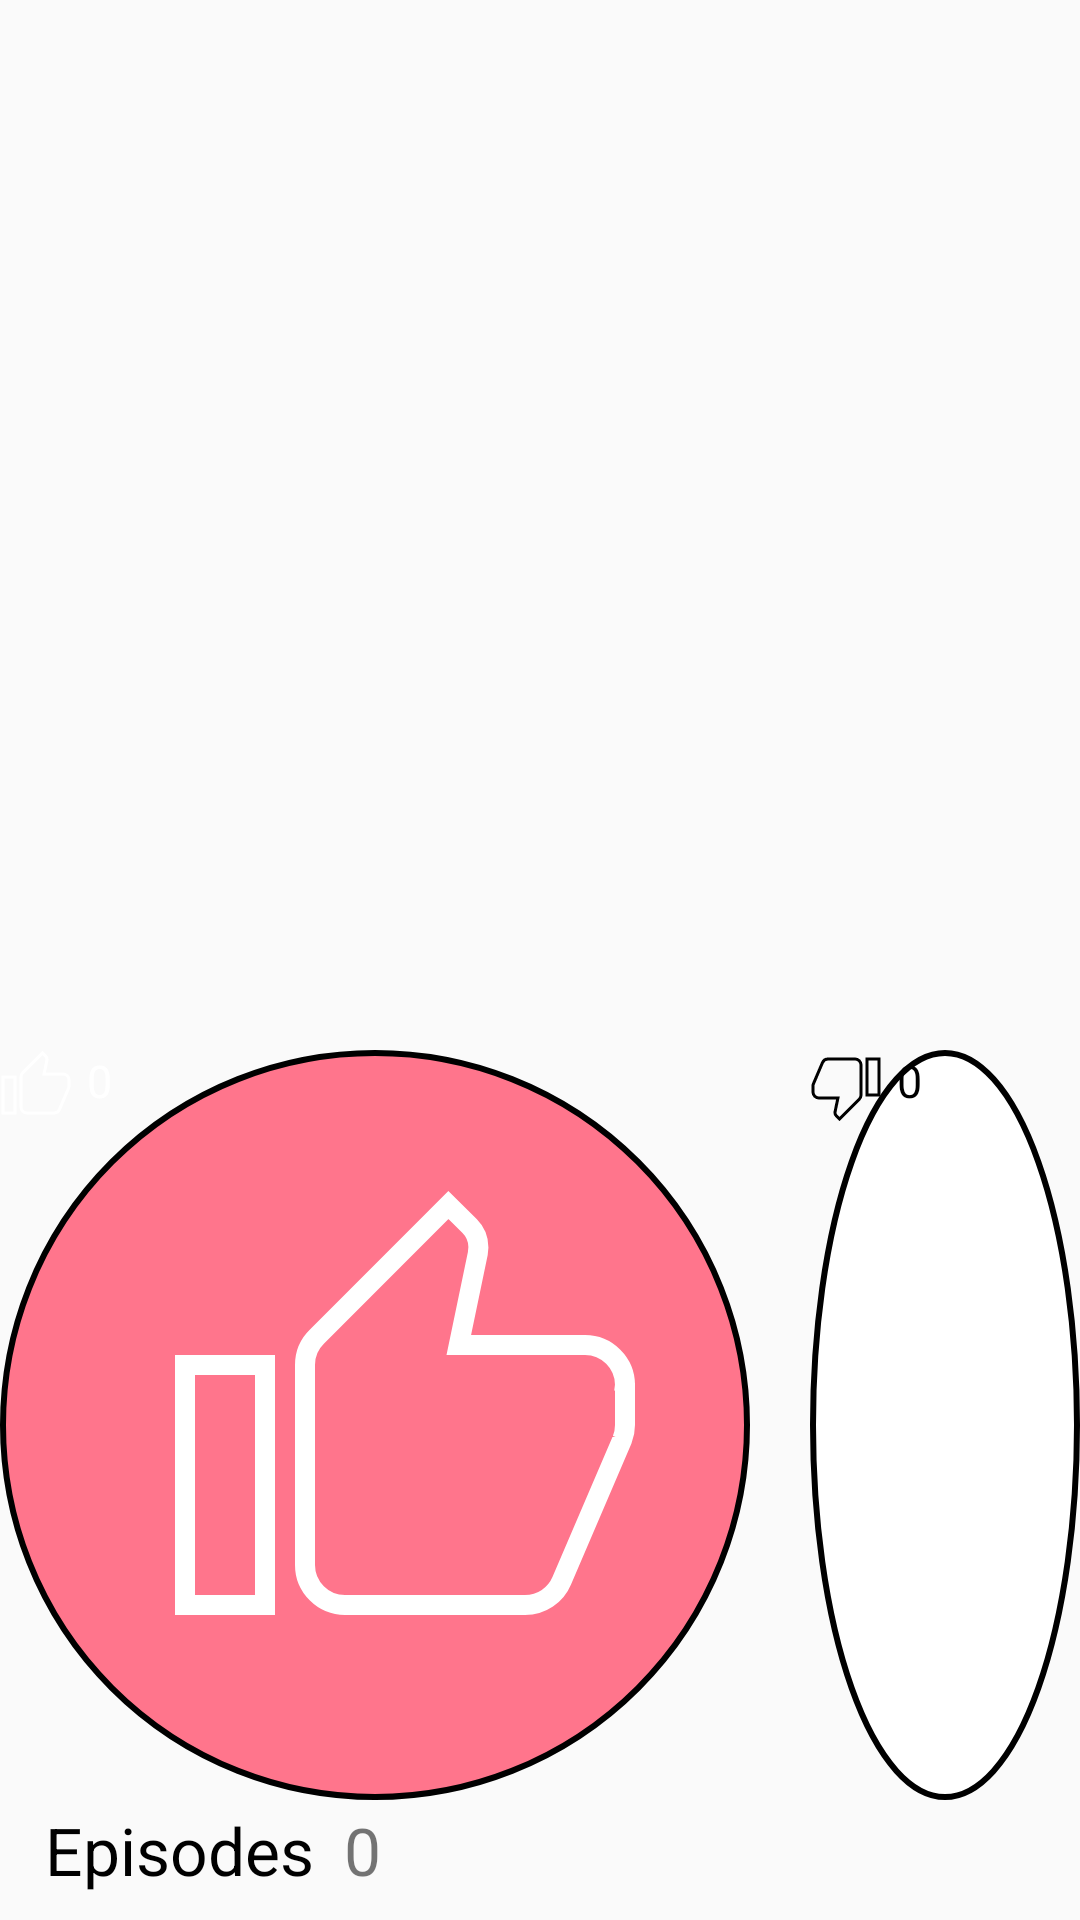

Produce the Android XML layout that renders to this screen, including the resource entries it uses.
<!-- AndroidManifest.xml: application theme AppTheme -->
<!-- res/layout/show_details.xml -->
<?xml version="1.0" encoding="utf-8"?>
<RelativeLayout
    android:layout_width="match_parent"
    android:layout_height="wrap_content"
    xmlns:android="http://schemas.android.com/apk/res/android">

    <ImageView
        android:id="@+id/showImage"
        android:layout_width="match_parent"
        android:layout_height="510dp"
        android:scaleType="centerCrop"
        android:transitionName="@string/show_image"/>

    <ImageView
        android:layout_width="wrap_content"
        android:layout_height="wrap_content"
        android:id="@+id/emptyPlaceholder"
        android:src="@drawable/ic_image_choose"
        android:layout_centerInParent="true"
        android:visibility="invisible"
        />

    <LinearLayout
        android:layout_width="wrap_content"
        android:layout_height="wrap_content"
        android:orientation="horizontal"
        android:layout_alignParentBottom="true"
        android:layout_centerHorizontal="true">

        <LinearLayout
            android:id="@+id/likeIcon"
            android:layout_width="wrap_content"
            android:layout_height="wrap_content"
            android:background="@drawable/like_icon_background"
            android:orientation="horizontal"
            android:layout_marginBottom="40dp"
            android:layout_marginEnd="20dp">

            <ImageView
                android:layout_width="wrap_content"
                android:layout_height="wrap_content"
                android:src="@drawable/ic_like_icon" />

            <TextView
                android:id="@+id/likesCount"
                android:layout_width="wrap_content"
                android:layout_height="wrap_content"
                android:text="0"
                android:textColor="@color/white"
                android:textSize="15sp"
                android:layout_marginStart="5dp"/>

        </LinearLayout>

        <LinearLayout
            android:id="@+id/dislikeIcon"
            android:layout_width="wrap_content"
            android:layout_height="wrap_content"
            android:background="@drawable/dislike_icon_background"
            android:orientation="horizontal"
            android:layout_marginBottom="40dp">

            <ImageView
                android:layout_width="wrap_content"
                android:layout_height="wrap_content"
                android:src="@drawable/ic_dislike_icon" />

            <TextView
                android:id="@+id/dislikesCount"
                android:layout_width="wrap_content"
                android:layout_height="wrap_content"
                android:text="0"
                android:textColor="@color/black"
                android:textSize="15sp"
                android:layout_marginStart="5dp"/>

        </LinearLayout>

    </LinearLayout>

    <RelativeLayout
        android:id="@+id/showDetails"
        android:layout_width="match_parent"
        android:layout_height="wrap_content"
        android:paddingEnd="15dp"
        android:paddingStart="15dp"
        android:layout_below="@id/showImage">

        <TextView
            android:id="@+id/showTitle"
            android:layout_width="match_parent"
            android:layout_height="wrap_content"
            android:textColor="@color/black"
            android:textSize="30sp"
            android:transitionName="@string/show_title"/>

        <TextView
            android:id="@+id/showDescription"
            android:layout_width="match_parent"
            android:layout_height="wrap_content"
            android:layout_below="@id/showTitle"
            android:layout_marginBottom="15dp"
            android:layout_marginTop="15dp"
            android:textSize="16sp" />

        <TextView
            android:id="@+id/episodesText"
            android:layout_width="wrap_content"
            android:layout_height="wrap_content"
            android:layout_below="@id/showDescription"
            android:text="@string/episodes"
            android:textColor="@color/black"
            android:textSize="22sp" />

        <TextView
            android:id="@+id/counter"
            android:layout_width="wrap_content"
            android:layout_height="wrap_content"
            android:layout_below="@id/showDescription"
            android:layout_marginStart="10dp"
            android:layout_toEndOf="@id/episodesText"
            android:text="0"
            android:textSize="22sp" />

    </RelativeLayout>
</RelativeLayout>
<!-- resources referenced by this layout -->
<resources>
  <color name="black">#000000</color>
  <color name="white">#FFFFFF</color>
  <!-- drawable ic_dislike_icon (drawable) -->
  <vector xmlns:android="http://schemas.android.com/apk/res/android"
          android:width="24dp"
          android:height="24dp"
          android:viewportWidth="24.0"
          android:viewportHeight="24.0">
      <path
          android:strokeColor="@color/black"
          android:strokeWidth="1"
          android:pathData="M15,3L6,3c-0.83,0 -1.54,0.5 -1.84,1.22l-3.02,7.05c-0.09,0.23 -0.14,0.47 -0.14,0.73v1.91l0.01,0.01L1,14c0,1.1 0.9,2 2,2h6.31l-0.95,4.57 -0.03,0.32c0,0.41 0.17,0.79 0.44,1.06L9.83,23l6.59,-6.59c0.36,-0.36 0.58,-0.86 0.58,-1.41L17,5c0,-1.1 -0.9,-2 -2,-2zM19,3v12h4L23,3h-4z"/>
  </vector>
  <!-- drawable ic_image_choose (drawable) -->
  <vector xmlns:android="http://schemas.android.com/apk/res/android"
          android:width="48dp"
          android:height="48dp"
          android:viewportWidth="24.0"
          android:viewportHeight="24.0">
      <path
          android:fillColor="@color/baseColor"
          android:pathData="M21,19V5c0,-1.1 -0.9,-2 -2,-2H5c-1.1,0 -2,0.9 -2,2v14c0,1.1 0.9,2 2,2h14c1.1,0 2,-0.9 2,-2zM8.5,13.5l2.5,3.01L14.5,12l4.5,6H5l3.5,-4.5z"/>
  </vector>
  <!-- drawable ic_like_icon (drawable) -->
  <vector xmlns:android="http://schemas.android.com/apk/res/android"
          android:width="24dp"
          android:height="24dp"
          android:viewportWidth="24.0"
          android:viewportHeight="24.0">
      <path
          android:strokeColor="@color/white"
          android:strokeWidth="1"
          android:pathData="M1,21h4L5,9L1,9v12zM23,10c0,-1.1 -0.9,-2 -2,-2h-6.31l0.95,-4.57 0.03,-0.32c0,-0.41 -0.17,-0.79 -0.44,-1.06L14.17,1 7.59,7.59C7.22,7.95 7,8.45 7,9v10c0,1.1 0.9,2 2,2h9c0.83,0 1.54,-0.5 1.84,-1.22l3.02,-7.05c0.09,-0.23 0.14,-0.47 0.14,-0.73v-1.91l-0.01,-0.01L23,10z"/>
  </vector>
  <!-- drawable like_icon_background (drawable) -->
  <?xml version="1.0" encoding="utf-8"?>
  <layer-list xmlns:android="http://schemas.android.com/apk/res/android">
      <item>
          <shape
              xmlns:android="http://schemas.android.com/apk/res/android"
              android:shape="oval">
  
              <solid
                  android:color="@color/baseColor"/>
  
              <size
                  android:width="250dp"
                  android:height="250dp"/>
  
              <stroke
                  android:color="@color/black"
                  android:width="2dp"
                  />
          </shape>
      </item>
  
      <item
          android:drawable="@drawable/ic_like_icon"
          android:bottom="45dp"
          android:left="55dp"
          android:right="35dp"
          android:top="45dp"/>
  </layer-list>
  <string name="episodes">Episodes</string>
  <string name="show_image">showImage</string>
  <string name="show_title">show title</string>
  <style name="AppTheme" parent="Theme.AppCompat.Light.NoActionBar">
          
          <item name="colorPrimary">@color/colorPrimary</item>
          <item name="colorPrimaryDark">@color/colorPrimaryDark</item>
          <item name="colorAccent">@color/colorAccent</item>
          <item name="android:windowAnimationStyle">@style/CustomActivityAnimation</item>
      </style>
  <color name="baseColor">#FF758C</color>
  <color name="colorPrimary">#3F51B5</color>
  <color name="colorPrimaryDark">#303F9F</color>
  <color name="colorAccent">#FF4081</color>
  <style name="CustomActivityAnimation" parent="@android:style/Animation.Activity">
          <item name="android:activityOpenEnterAnimation">@anim/open_enter_animation</item>
          <item name="android:activityOpenExitAnimation">@anim/open_exit_animation</item>
          <item name="android:activityCloseEnterAnimation">@anim/close_enter_animation</item>
          <item name="android:activityCloseExitAnimation">@anim/close_exit_animation</item>
          <item name="android:windowContentTransitions">true</item>
      </style>
</resources>
